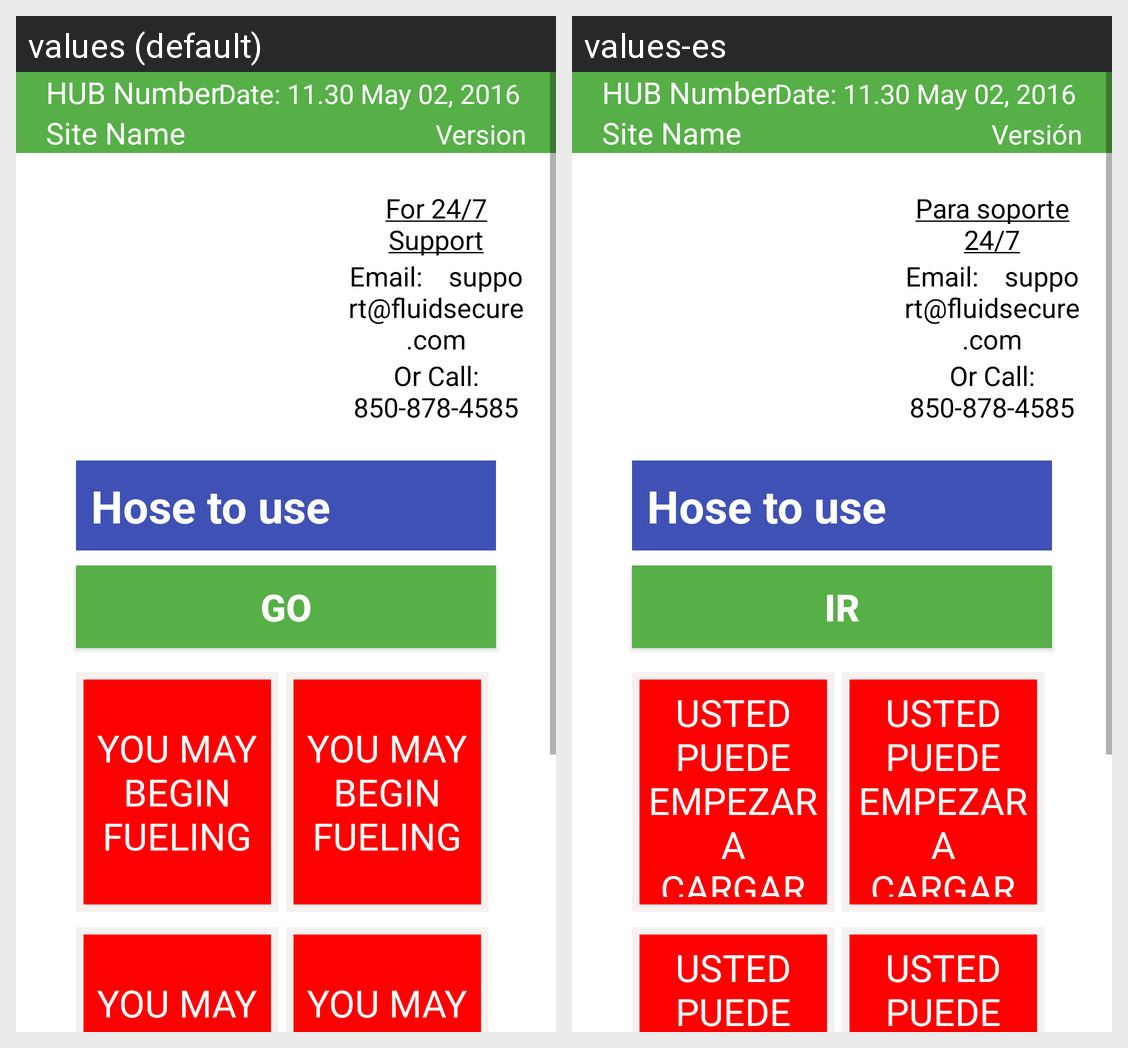

The Android screen above is rendered under two locales of the same app. Produce the string resources it draws, with the default and per-locale values.
Android screen res/layout/activity_welcome.xml rendered under 2 locales, left to right: values (default), values-es. Device: Nexus 5 (rendered at 1080×1920; each locale shown at half size, 540×960, under a caption strip naming it); theme AppTheme.
Strings drawn on this screen, with the default value and each locale's value (text and hints the layout hard-codes, and strings that could not be matched under every locale, appear in the picture but are not listed):

VersionHeading
  values: Version
  values-es: Versión

support_line
  values: For 24/7 Support
  values-es: Para soporte 24/7

GO
  values: GO
  values-es: IR

BeforeStartFueling
  values: YOU MAY BEGIN FUELING
  values-es: USTED PUEDE EMPEZAR A CARGAR COMBUSTIBLE
